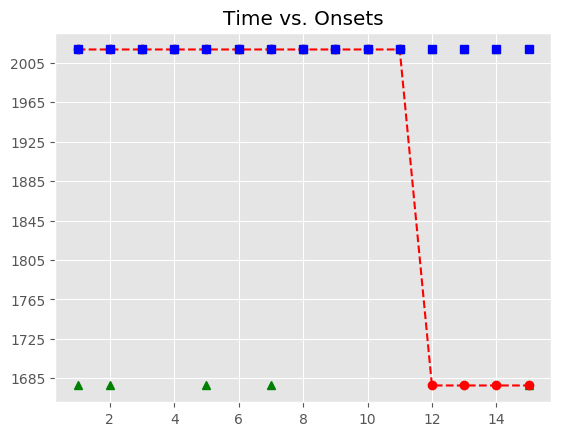

Data behind this chart, as committed beside it:
, Asynchrony, Tap Onset, Test, True Onset, User ID, IOI, Max, Min, Sanitized Tap Onset, Sanitized Asynchrony, Sanitized Mean Asynchrony, Sanitized Std Dev Asynchrony, Mean Asynchrony, Std Dev Asynchrony, Missed Taps, Phase Correction Response
1, 1577, 2018-05-31 23:15:23.334349000, P2H1a2, 2018-05-31 23:15:21.757101000, 412, 0 days 00:00:00.671615000, 2018-05-31 23:15:22.092908500, 2018-05-31 23:15:21.429286000, , , 21.03, 166.7, 2478, 512.5, 5, 
2, 1610, 2018-05-31 23:15:24.038581000, P2H1a2, 2018-05-31 23:15:22.428716000, 412, 0 days 00:00:00.671680000, 2018-05-31 23:15:22.764556000, 2018-05-31 23:15:22.092908500, , , 21.03, 166.7, 2478, 512.5, 5, 
3, 2072, 2018-05-31 23:15:25.172697000, P2H1a2, 2018-05-31 23:15:23.100396000, 412, 0 days 00:00:00.655628000, 2018-05-31 23:15:23.428210000, 2018-05-31 23:15:22.764556000, 2018-05-31 23:15:22.798072000, -302.3, 21.03, 166.7, 2478, 512.5, 5, 584.9
4, 2448, 2018-05-31 23:15:26.204455000, P2H1a2, 2018-05-31 23:15:23.756024000, 412, 0 days 00:00:00.671663000, 2018-05-31 23:15:24.091855500, 2018-05-31 23:15:23.428210000, 2018-05-31 23:15:24.038581000, 282.6, 21.03, 166.7, 2478, 512.5, 5, 
5, 2698, 2018-05-31 23:15:27.125723000, P2H1a2, 2018-05-31 23:15:24.427687000, 412, 0 days 00:00:00.671628000, 2018-05-31 23:15:24.763501000, 2018-05-31 23:15:24.091855500, , , 21.03, 166.7, 2478, 512.5, 5, 
6, 2677, 2018-05-31 23:15:27.776678000, P2H1a2, 2018-05-31 23:15:25.099315000, 412, 0 days 00:00:00.655748000, 2018-05-31 23:15:25.427189000, 2018-05-31 23:15:24.763501000, 2018-05-31 23:15:25.172697000, 73.38, 21.03, 166.7, 2478, 512.5, 5, 
7, 2779, 2018-05-31 23:15:28.534145000, P2H1a2, 2018-05-31 23:15:25.755063000, 412, 0 days 00:00:00.671609000, 2018-05-31 23:15:26.090867500, 2018-05-31 23:15:25.427189000, , , 21.03, 166.7, 2478, 512.5, 5, 
8, 2726, 2018-05-31 23:15:29.152353000, P2H1a2, 2018-05-31 23:15:26.426672000, 412, 0 days 00:00:00.655704000, 2018-05-31 23:15:26.754524000, 2018-05-31 23:15:26.090867500, 2018-05-31 23:15:26.204455000, -222.2, 21.03, 166.7, 2478, 512.5, 5, 265.6
9, 2721, 2018-05-31 23:15:29.803341000, P2H1a2, 2018-05-31 23:15:27.082376000, 412, 0 days 00:00:00.671631000, 2018-05-31 23:15:27.418191500, 2018-05-31 23:15:26.754524000, 2018-05-31 23:15:27.125723000, 43.35, 21.03, 166.7, 2478, 512.5, 5, -20.68
10, 2753, 2018-05-31 23:15:30.507446000, P2H1a2, 2018-05-31 23:15:27.754007000, 412, 0 days 00:00:00.671592000, 2018-05-31 23:15:28.089803000, 2018-05-31 23:15:27.418191500, 2018-05-31 23:15:27.776678000, 22.67, 21.03, 166.7, 2478, 512.5, 5, 85.88
11, 3200, 2018-05-31 23:15:31.625179000, P2H1a2, 2018-05-31 23:15:28.425599000, 412, 0 days 00:00:00.655659000, 2018-05-31 23:15:28.753428500, 2018-05-31 23:15:28.089803000, 2018-05-31 23:15:28.534145000, 108.5, 21.03, 166.7, 2478, 512.5, 5, -37.45
12, , , P2H1a2, 2018-05-31 23:15:29.081258000, 412, 0 days 00:00:00.671673000, 2018-05-31 23:15:29.417094500, 2018-05-31 23:15:28.753428500, 2018-05-31 23:15:29.152353000, 71.09, 21.03, 166.7, 2478, 512.5, 5, -20.69
13, , , P2H1a2, 2018-05-31 23:15:29.752931000, 412, 0 days 00:00:00.671659000, 2018-05-31 23:15:30.088760500, 2018-05-31 23:15:29.417094500, 2018-05-31 23:15:29.803341000, 50.41, 21.03, 166.7, 2478, 512.5, 5, 32.45
14, , , P2H1a2, 2018-05-31 23:15:30.424590000, 412, 0 days 00:00:00.655641000, 2018-05-31 23:15:30.752410500, 2018-05-31 23:15:30.088760500, 2018-05-31 23:15:30.507446000, 82.86, 21.03, 166.7, 2478, 512.5, 5, 
15, , , P2H1a2, 2018-05-31 23:15:31.080231000, 412, 0 days 00:00:00.671684000, 2018-05-31 23:15:31.416073000, 2018-05-31 23:15:30.752410500, , , 21.03, 166.7, 2478, 512.5, 5, 
